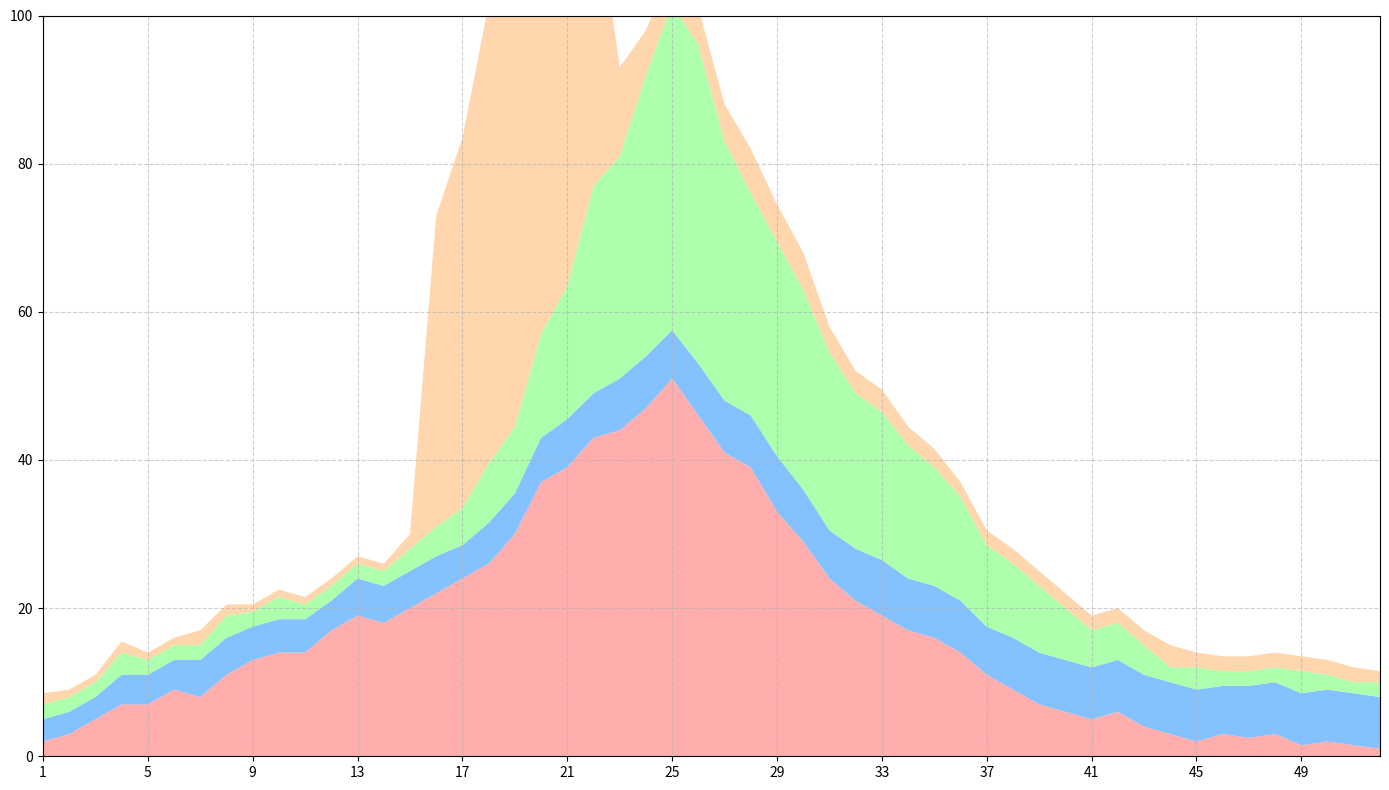

Recreate this plot in Python.
import matplotlib.pyplot as plt
import numpy as np

# Weeks numbering for the x-axis (total 52 weeks in a year)
weeks = np.arange(1, 53)

# Manually altered weekly sales data for each fruit (in kilograms)
sales_apples = [2, 3, 5, 7, 7, 9, 8, 11, 13, 14, 14, 17, 19, 18, 20, 22, 24, 26, 30, 37, 39, 43, 44, 47, 51, 46, 41, 39, 33, 29, 24, 21, 19, 17, 16, 14, 11, 9, 7, 6, 5, 6, 4, 3, 2, 3, 2.5, 3, 1.5, 2, 1.5, 1]
sales_bananas = [3, 3, 3, 4, 4, 4, 5, 5, 4.5, 4.5, 4.5, 4, 5, 5, 5, 5, 4.5, 5.5, 5.5, 6, 6.5, 6, 7, 7, 6.5, 7, 7, 7, 7.5, 7, 6.5, 7, 7.5, 7, 7, 7, 6.5, 7, 7, 7, 7, 7, 7, 7, 7, 6.5, 7, 7, 7, 7, 7, 7]
sales_cherries = [2, 2, 2, 3, 2, 2, 2, 3, 2, 3, 2, 2, 2, 2, 3, 4, 5, 8, 9, 14, 18, 28, 30, 38, 44, 43, 35, 30, 29, 27, 24, 21, 20, 18, 16, 14, 11, 10, 9, 7, 5, 5, 4, 2, 3, 2, 2, 2, 3, 2, 1.5, 2]
sales_dates = [1.5, 1, 1, 1.5, 1, 1, 2, 1.5, 1, 1, 1, 1, 1, 1, 2, 42, 50, 62, 75, 78, 61, 41, 12, 6, 5, 5, 5, 6, 5, 5, 3.5, 3, 3, 2.5, 2.5, 2, 2, 2, 2, 2, 2, 2, 2, 3, 2, 2, 2, 2, 2, 2, 2, 1.5]

# Combined data for Stacked Area Plot
sales_data = np.vstack([sales_apples, sales_bananas, sales_cherries, sales_dates])

# Define the colors for each fruit
colors = ['#ff9999', '#66b3ff', '#99ff99', '#ffcc99']

# Create a figure with a single subplot
fig, ax = plt.subplots(figsize=(14, 8))

# Plot the stacked area chart
ax.stackplot(weeks, sales_data, colors=colors, alpha=0.8)

# Customize grid
ax.grid(linestyle='--', alpha=0.6)
ax.set_xticks(np.arange(1, 53, 4))
ax.set_xlim(1, 52)
ax.set_ylim(0, 100)

# Automatically adjust layout to prevent overlap
plt.tight_layout()

# Show the plot
plt.show()
